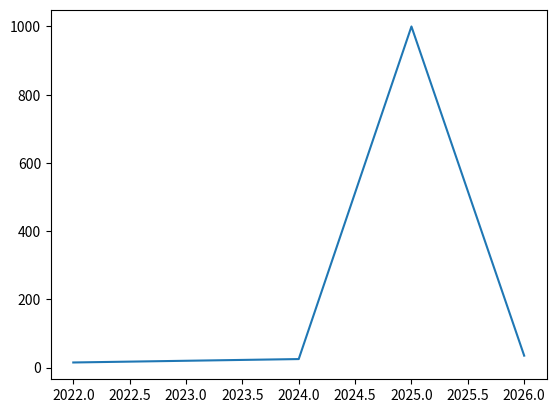

This figure's Python source:
import matplotlib.pyplot as plt
import numpy as np

x = np.array([2022,2023,2024,2025,2026])
y = np.array([15,20,25,1000,35])

plt.plot(x,y)

plt.show()